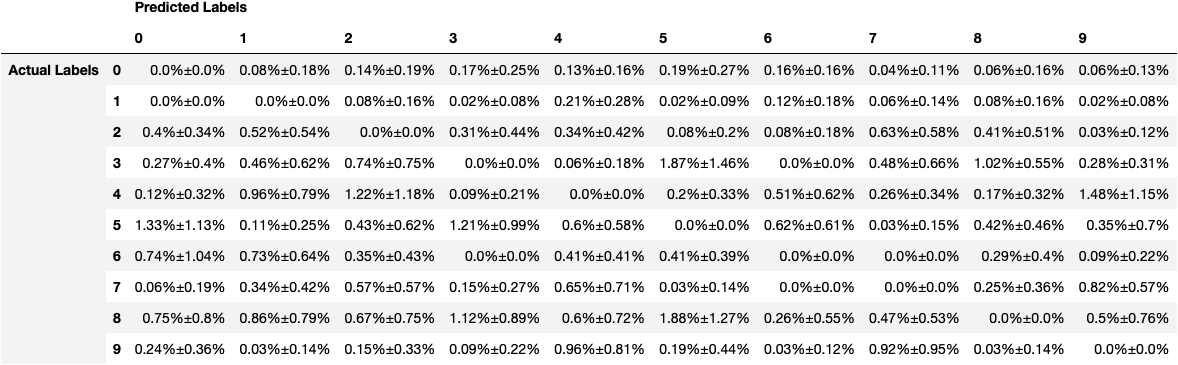

The file beside this chart, header and first rows:
, , Predicted Labels, Predicted Labels, Predicted Labels, Predicted Labels, Predicted Labels, Predicted Labels, Predicted Labels, Predicted Labels, Predicted Labels, Predicted Labels
, , 0, 1, 2, 3, 4, 5, 6, 7, 8, 9
Actual Labels, 0, 0.0%±0.0%, 0.08%±0.18%, 0.14%±0.19%, 0.17%±0.25%, 0.13%±0.16%, 0.19%±0.27%, 0.16%±0.16%, 0.04%±0.11%, 0.06%±0.16%, 0.06%±0.13%
Actual Labels, 1, 0.0%±0.0%, 0.0%±0.0%, 0.08%±0.16%, 0.02%±0.08%, 0.21%±0.28%, 0.02%±0.09%, 0.12%±0.18%, 0.06%±0.14%, 0.08%±0.16%, 0.02%±0.08%
Actual Labels, 2, 0.4%±0.34%, 0.52%±0.54%, 0.0%±0.0%, 0.31%±0.44%, 0.34%±0.42%, 0.08%±0.2%, 0.08%±0.18%, 0.63%±0.58%, 0.41%±0.51%, 0.03%±0.12%
Actual Labels, 3, 0.27%±0.4%, 0.46%±0.62%, 0.74%±0.75%, 0.0%±0.0%, 0.06%±0.18%, 1.87%±1.46%, 0.0%±0.0%, 0.48%±0.66%, 1.02%±0.55%, 0.28%±0.31%
Actual Labels, 4, 0.12%±0.32%, 0.96%±0.79%, 1.22%±1.18%, 0.09%±0.21%, 0.0%±0.0%, 0.2%±0.33%, 0.51%±0.62%, 0.26%±0.34%, 0.17%±0.32%, 1.48%±1.15%
Actual Labels, 5, 1.33%±1.13%, 0.11%±0.25%, 0.43%±0.62%, 1.21%±0.99%, 0.6%±0.58%, 0.0%±0.0%, 0.62%±0.61%, 0.03%±0.15%, 0.42%±0.46%, 0.35%±0.7%
Actual Labels, 6, 0.74%±1.04%, 0.73%±0.64%, 0.35%±0.43%, 0.0%±0.0%, 0.41%±0.41%, 0.41%±0.39%, 0.0%±0.0%, 0.0%±0.0%, 0.29%±0.4%, 0.09%±0.22%
Actual Labels, 7, 0.06%±0.19%, 0.34%±0.42%, 0.57%±0.57%, 0.15%±0.27%, 0.65%±0.71%, 0.03%±0.14%, 0.0%±0.0%, 0.0%±0.0%, 0.25%±0.36%, 0.82%±0.57%
Actual Labels, 8, 0.75%±0.8%, 0.86%±0.79%, 0.67%±0.75%, 1.12%±0.89%, 0.6%±0.72%, 1.88%±1.27%, 0.26%±0.55%, 0.47%±0.53%, 0.0%±0.0%, 0.5%±0.76%
Actual Labels, 9, 0.24%±0.36%, 0.03%±0.14%, 0.15%±0.33%, 0.09%±0.22%, 0.96%±0.81%, 0.19%±0.44%, 0.03%±0.12%, 0.92%±0.95%, 0.03%±0.14%, 0.0%±0.0%
